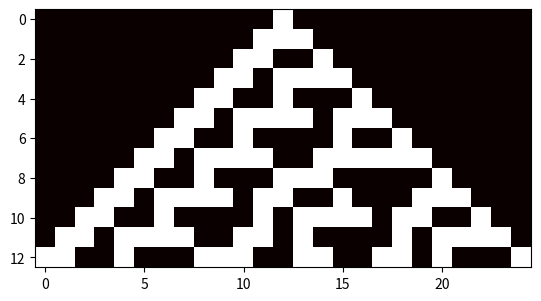

Here is the Python script that generated this plot:
"""
Adopted from this StackOverFlow post- https://stackoverflow.com/questions/59773795/generating-rows-of-a-rule-30-cellular-automaton

Quick viewing of one of the most prolific (and potentially Turing Complete) Cellular Automatons
"""

import matplotlib.pyplot as plt  
import numpy as np


# Functions
def initial_state(width):
	initial = np.zeros((1, width), dtype=int) #vector of length "width" for first step of CA
	if width % 2 == 0:
		initial = np.insert(initial, int(width/2), values=0, axis=1) #if issues with even vals, add additional
		initial[0, int(width/2)] = 1
		return initial 
	else:
		initial[0, int(width/2)] = 1
		return initial

# Apply Rule 30 & return next row in CA Sequence
def rule_30(array):
	r1 = np.pad(array, [(0,0), (1,1)], mode="constant")
	next_row = array.copy()

	# Apply Rule to Each Array
	for i in range(1, array.shape[0]+1):
		for j in range(1, array.shape[1]+1):
			if r1[i-1][j-1] == 1 ^ (r1[i-1][j] == 1 or r1[i-1][j+1] == 1):
				next_row[i-1, j-1] = 1
			else:
				next_row[i-1, j-1] = 0
		return np.array(next_row)

def apply_rule(n):
	rv = initial_state(n)
	while rv[-1][0]==0:
		rv = np.append(rv, rule_30(rv[-1].reshape(1, -1)), axis=0)
	return rv


print("starting vector: ", initial_state(12))



print("\n\nRunning Rule 30:\n")
applied_rule = apply_rule(25)
#print(apply_rule(12))

plt.imshow(applied_rule, cmap="hot")
plt.show(block=True)
